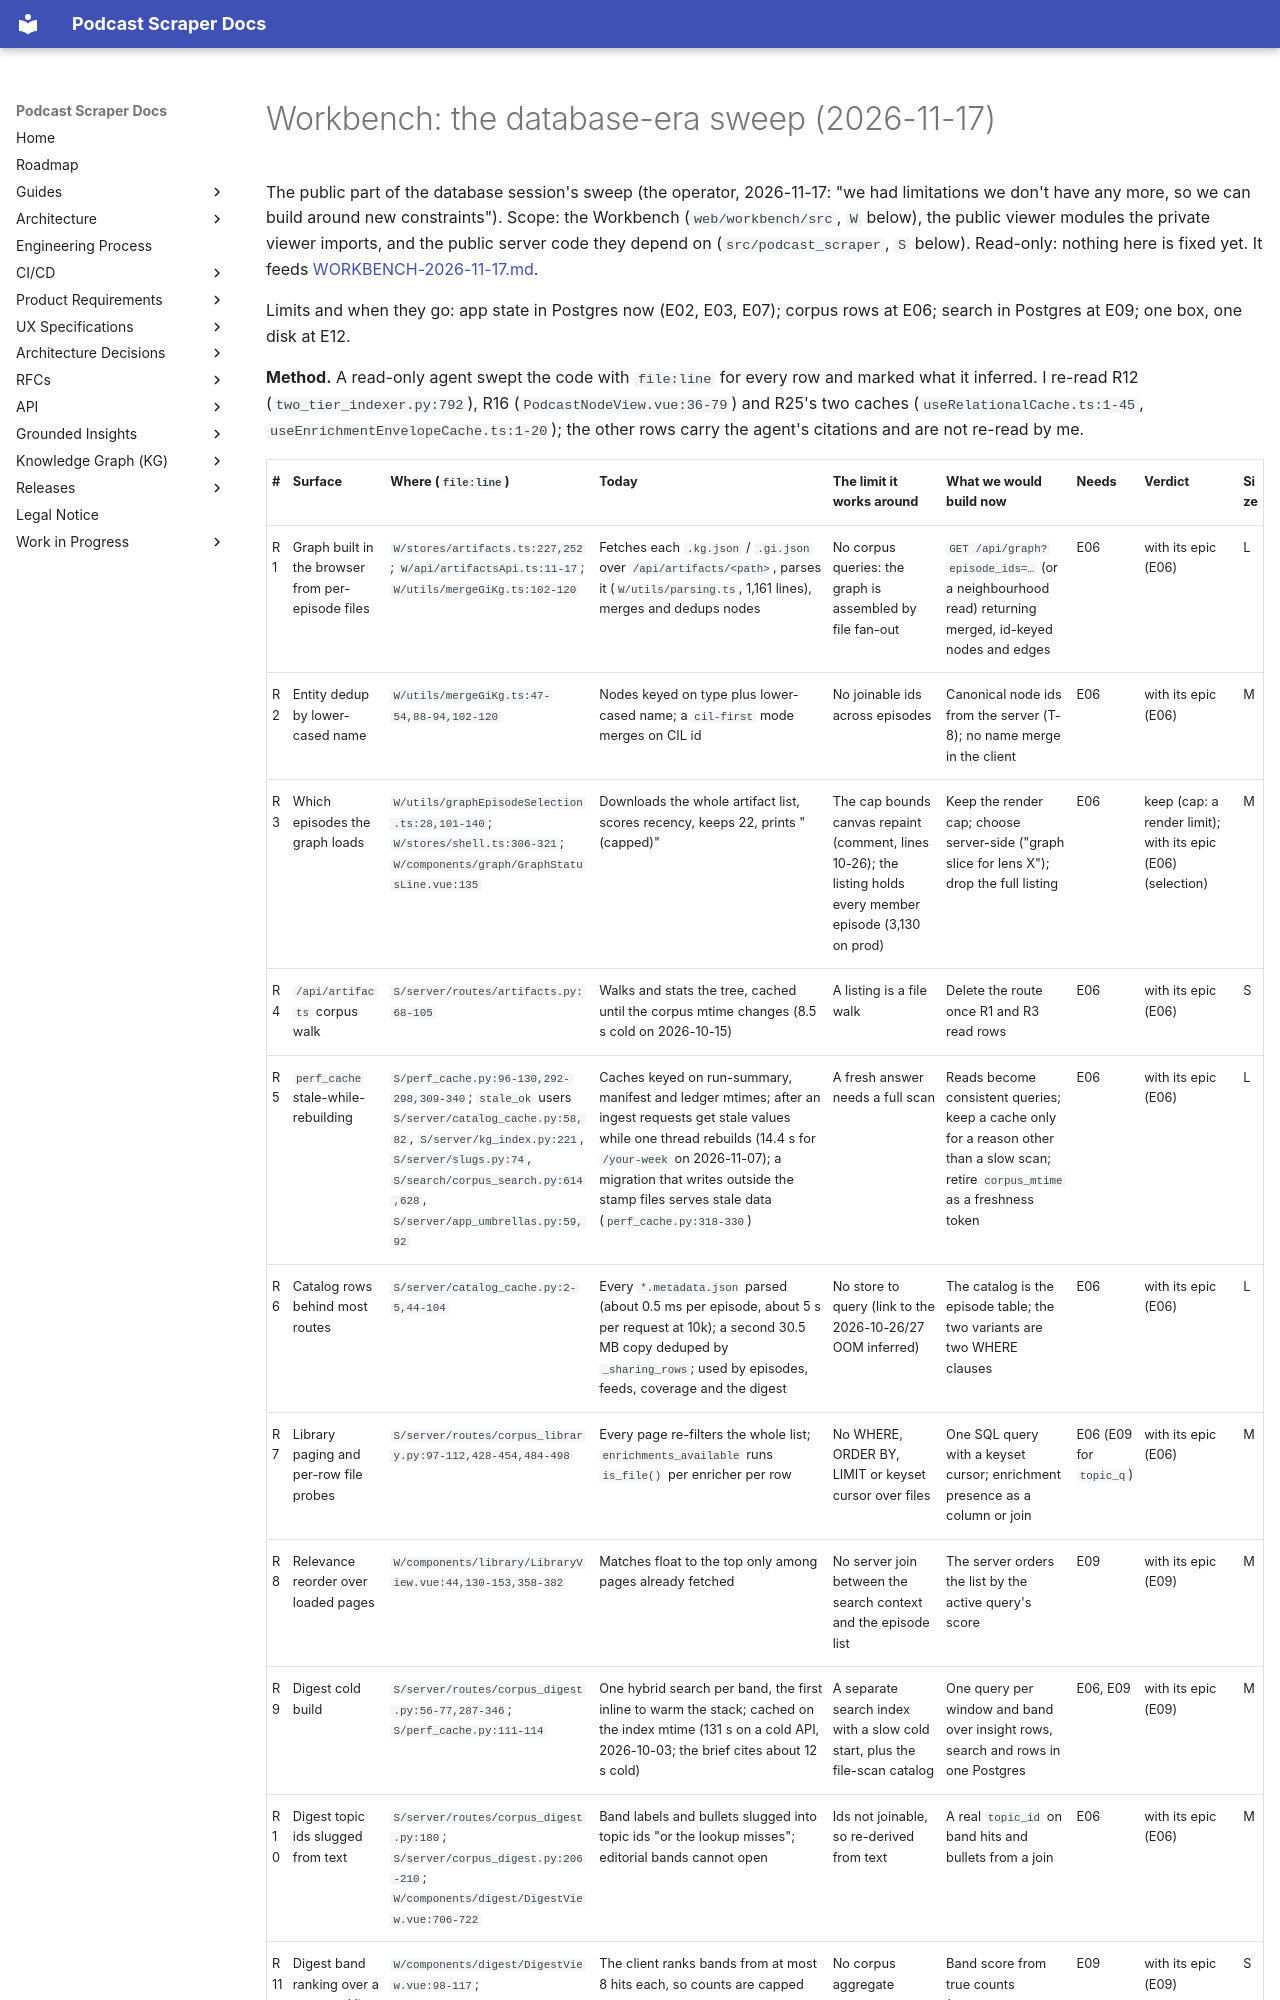

repository: chipi/podcast_scraper · page: wip/WORKBENCH-DB-ERA-SWEEP-2026-11-17/index.html · generator: mkdocs

# Workbench: the database-era sweep (2026-11-17)

The public part of the database session's sweep (the operator, 2026-11-17: "we had limitations we
don't have any more, so we can build around new constraints"). Scope: the Workbench
(`web/workbench/src`, `W` below), the public viewer modules the private viewer imports, and the
public server code they depend on (`src/podcast_scraper`, `S` below). Read-only: nothing here is
fixed yet. It feeds [WORKBENCH-2026-11-17.md](WORKBENCH-2026-11-17.md).

Limits and when they go: app state in Postgres now (E02, E03, E07); corpus rows at E06; search in
Postgres at E09; one box, one disk at E12.

**Method.** A read-only agent swept the code with `file:line` for every row and marked what it
inferred. I re-read R12 (`two_tier_indexer.py:792`), R16 (`PodcastNodeView.vue:36-79`) and R25's two
caches (`useRelationalCache.ts:1-45`, `useEnrichmentEnvelopeCache.ts:1-20`); the other rows carry
the agent's citations and are not re-read by me.
